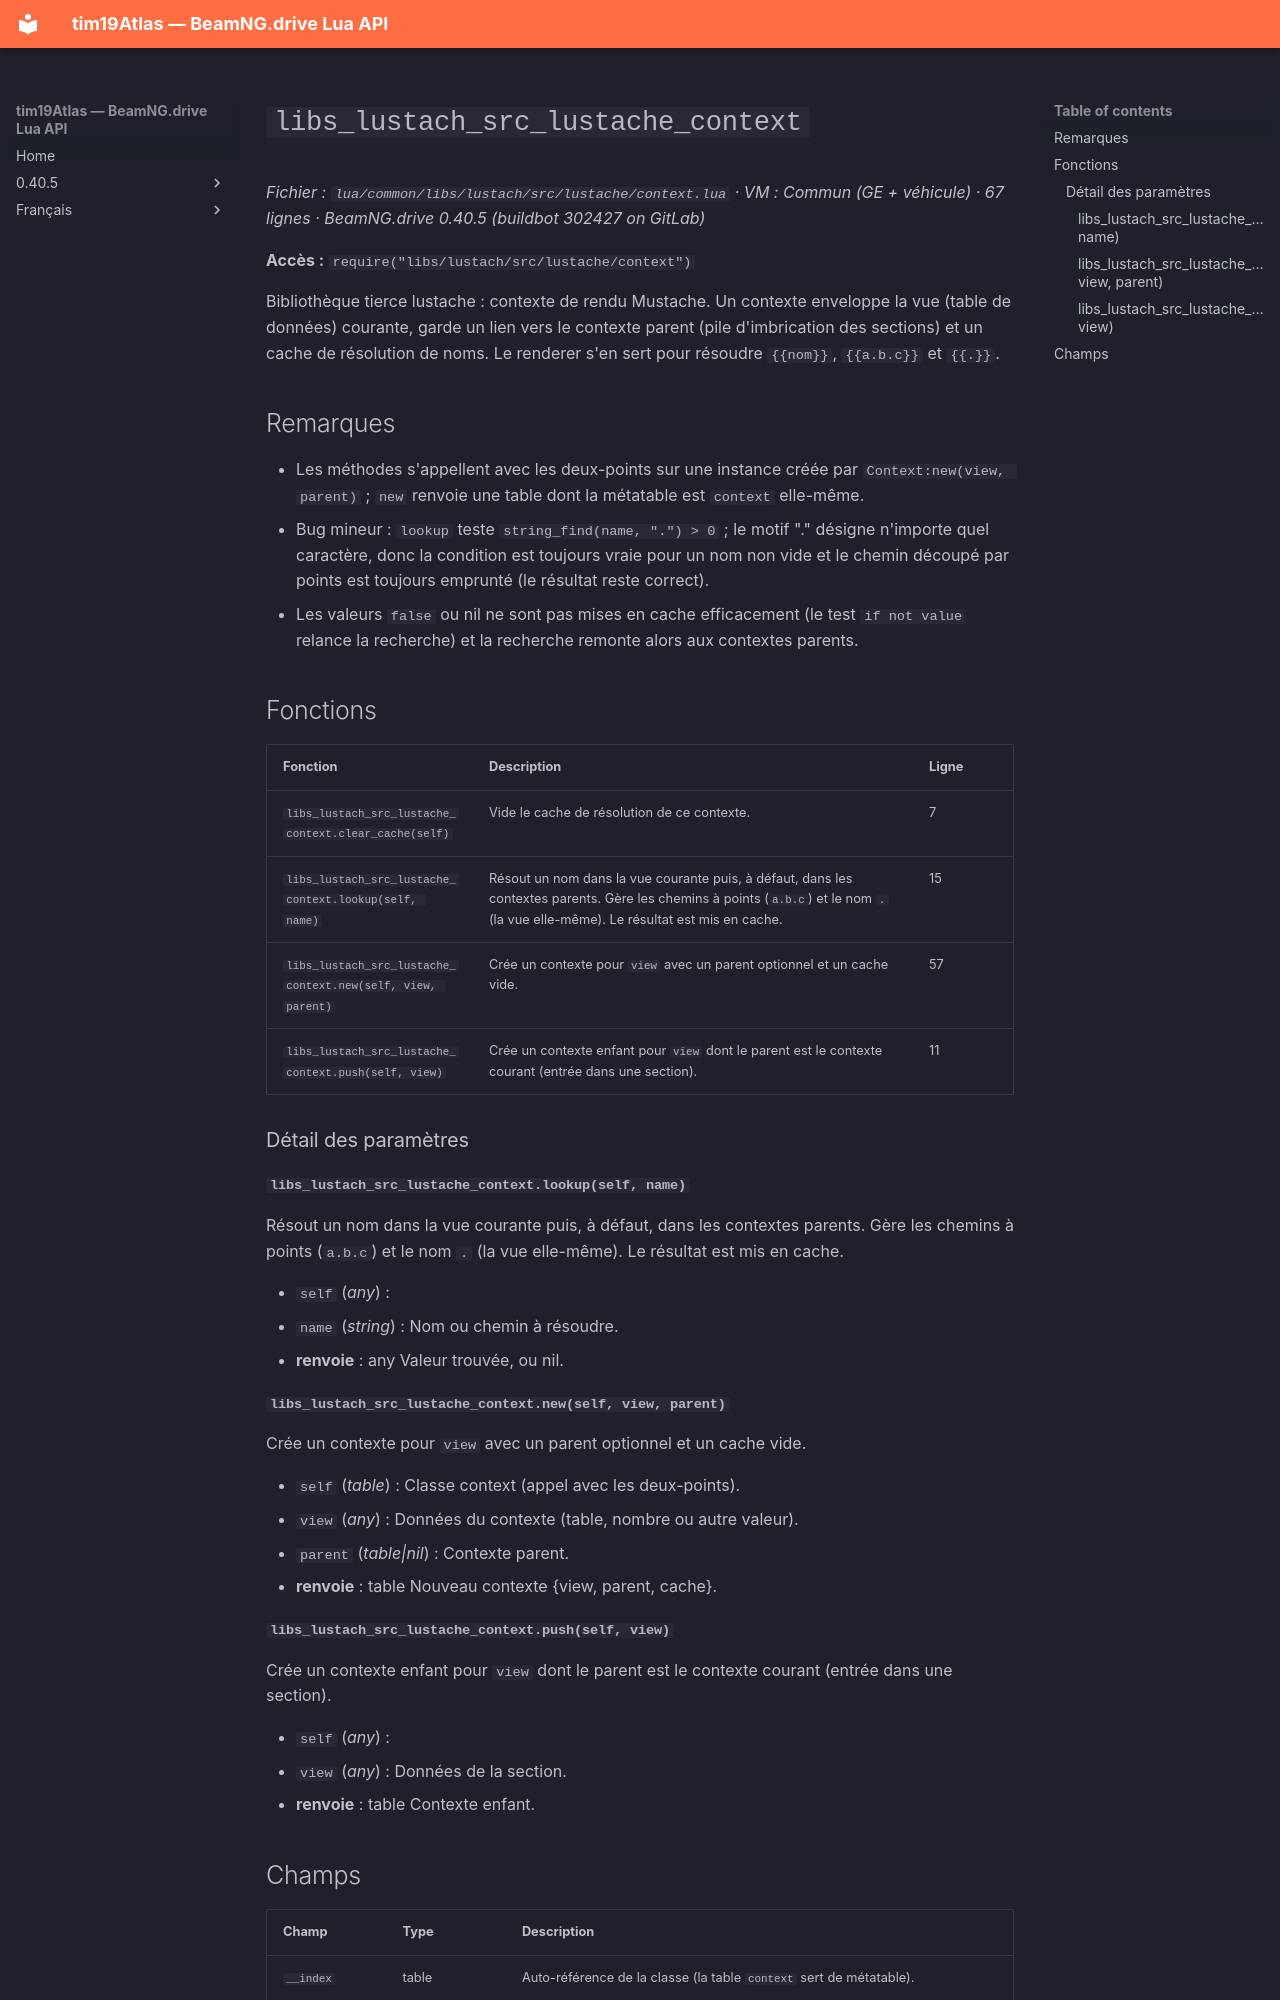

repository: Tim0219800/beamng-lua-atlas · page: fr/0.40.5/common/libs/lustach/src/lustache/context.html · generator: mkdocs

# `libs_lustach_src_lustache_context`

*Fichier : `lua/common/libs/lustach/src/lustache/context.lua` · VM : Commun (GE + véhicule) · 67 lignes · BeamNG.drive 0.40.5 (buildbot 302427 on GitLab)*

**Accès :** `require("libs/lustach/src/lustache/context")`

Bibliothèque tierce lustache : contexte de rendu Mustache. Un contexte enveloppe la vue (table de données) courante, garde un lien vers le contexte parent (pile d'imbrication des sections) et un cache de résolution de noms. Le renderer s'en sert pour résoudre `{{nom}}`, `{{a.b.c}}` et `{{.}}`.

## Remarques

- Les méthodes s'appellent avec les deux-points sur une instance créée par `Context:new(view, parent)` ; `new` renvoie une table dont la métatable est `context` elle-même.
- Bug mineur : `lookup` teste `string_find(name, ".") > 0` ; le motif "." désigne n'importe quel caractère, donc la condition est toujours vraie pour un nom non vide et le chemin découpé par points est toujours emprunté (le résultat reste correct).
- Les valeurs `false` ou nil ne sont pas mises en cache efficacement (le test `if not value` relance la recherche) et la recherche remonte alors aux contextes parents.

## Fonctions

| Fonction | Description | Ligne |
|---|---|---|
| `libs_lustach_src_lustache_context.clear_cache(self)` | Vide le cache de résolution de ce contexte. | 7 |
| `libs_lustach_src_lustache_context.lookup(self, name)` | Résout un nom dans la vue courante puis, à défaut, dans les contextes parents. Gère les chemins à points (`a.b.c`) et le nom `.` (la vue elle-même). Le résultat est mis en cache. | 15 |
| `libs_lustach_src_lustache_context.new(self, view, parent)` | Crée un contexte pour `view` avec un parent optionnel et un cache vide. | 57 |
| `libs_lustach_src_lustache_context.push(self, view)` | Crée un contexte enfant pour `view` dont le parent est le contexte courant (entrée dans une section). | 11 |

### Détail des paramètres

#### `libs_lustach_src_lustache_context.lookup(self, name)`

Résout un nom dans la vue courante puis, à défaut, dans les contextes parents. Gère les chemins à points (`a.b.c`) et le nom `.` (la vue elle-même). Le résultat est mis en cache.

- `self` (*any*) : 
- `name` (*string*) : Nom ou chemin à résoudre.
- **renvoie** : any Valeur trouvée, ou nil.

#### `libs_lustach_src_lustache_context.new(self, view, parent)`

Crée un contexte pour `view` avec un parent optionnel et un cache vide.

- `self` (*table*) : Classe context (appel avec les deux-points).
- `view` (*any*) : Données du contexte (table, nombre ou autre valeur).
- `parent` (*table|nil*) : Contexte parent.
- **renvoie** : table Nouveau contexte {view, parent, cache}.

#### `libs_lustach_src_lustache_context.push(self, view)`

Crée un contexte enfant pour `view` dont le parent est le contexte courant (entrée dans une section).

- `self` (*any*) : 
- `view` (*any*) : Données de la section.
- **renvoie** : table Contexte enfant.
